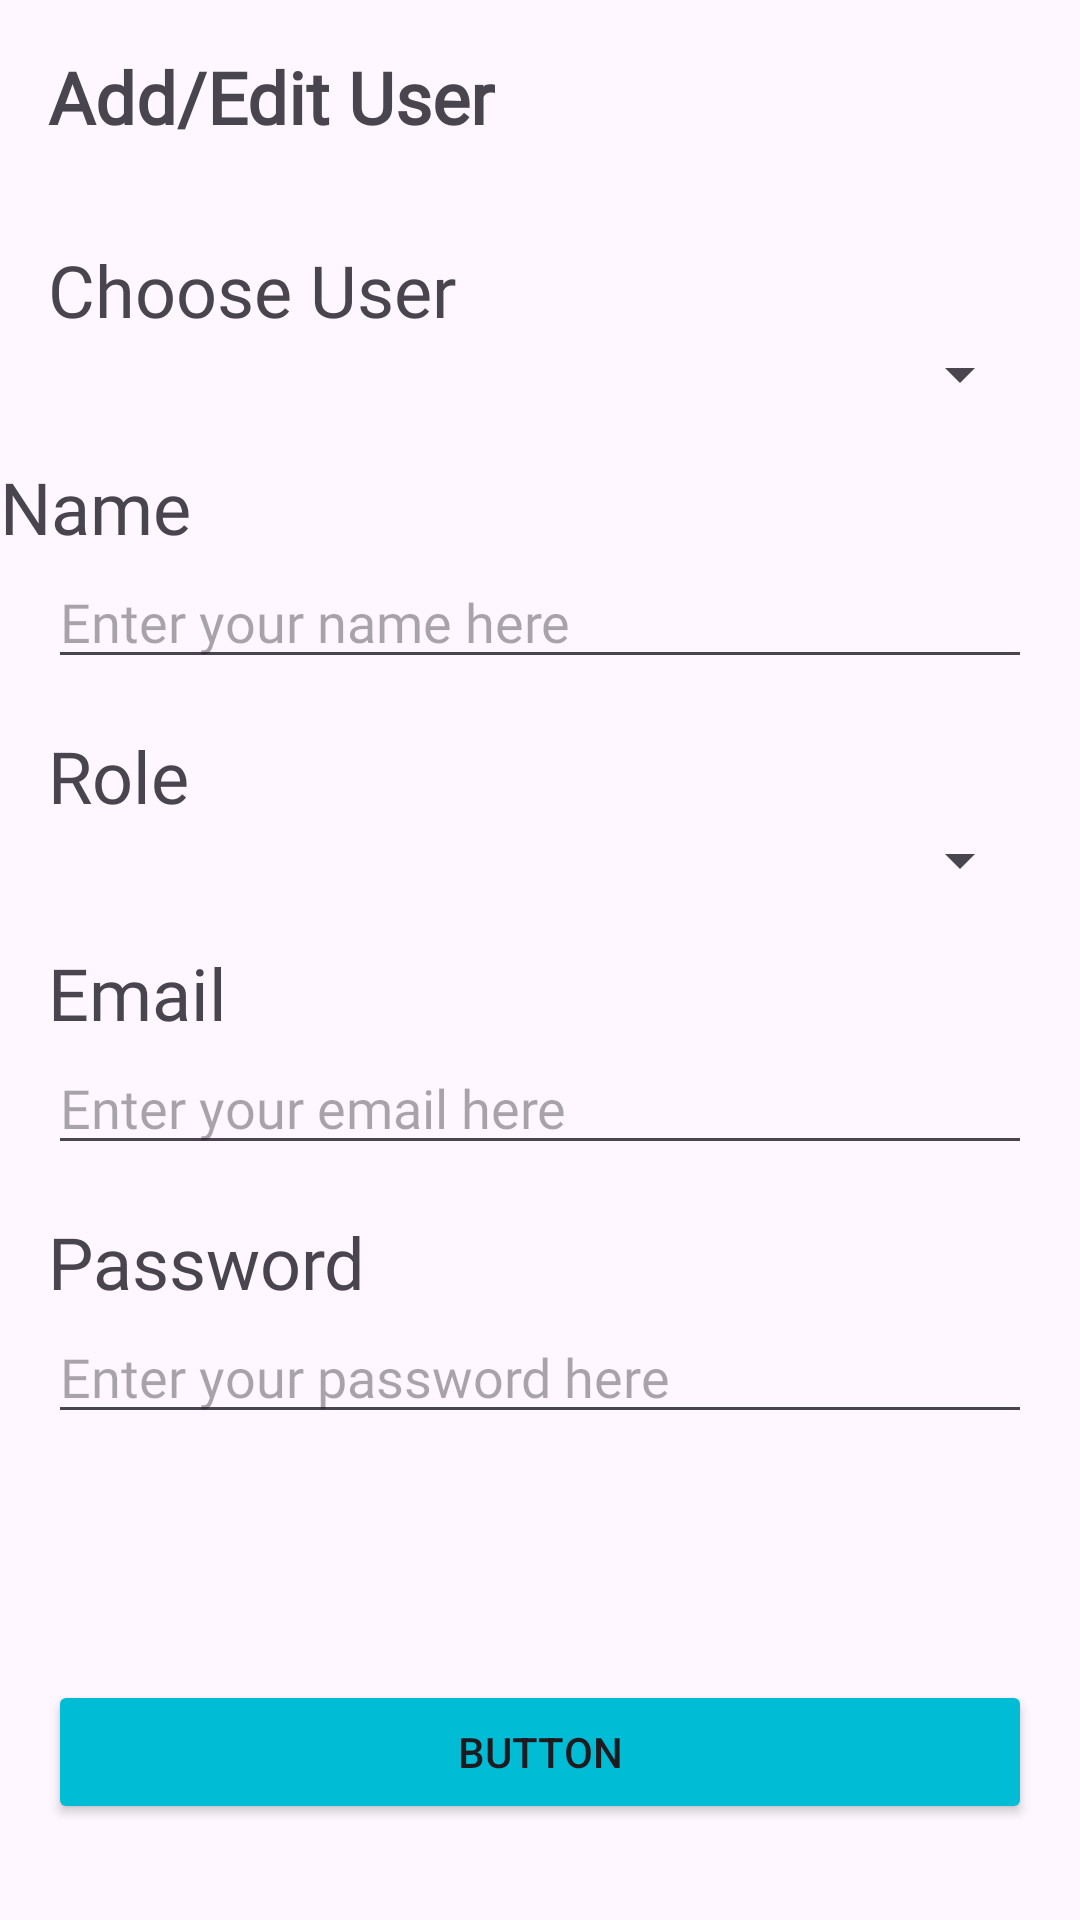

Here is an Android app screen rendered from its layout file. Give the layout XML and the strings, colors and styles it references.
<!-- AndroidManifest.xml: application theme Theme.VirtualAttendance -->
<!-- res/layout/fragment_gallery.xml -->
<?xml version="1.0" encoding="utf-8"?>
<androidx.constraintlayout.widget.ConstraintLayout xmlns:android="http://schemas.android.com/apk/res/android"
    xmlns:app="http://schemas.android.com/apk/res-auto"
    xmlns:tools="http://schemas.android.com/tools"
    android:layout_width="match_parent"
    android:layout_height="match_parent"
    tools:context=".ui.gallery.GalleryFragment">

    <TextView
        android:id="@+id/textView2"
        android:layout_width="wrap_content"
        android:layout_height="wrap_content"
        android:layout_marginStart="16dp"
        android:layout_marginTop="16dp"
        android:fontFamily="@font/harmattan"
        android:text="Add/Edit User"
        android:textSize="24sp"
        android:textStyle="bold"
        app:layout_constraintStart_toStartOf="parent"
        app:layout_constraintTop_toTopOf="parent" />

    <TextView
        android:id="@+id/textView3"
        android:layout_width="wrap_content"
        android:layout_height="wrap_content"
        android:layout_marginTop="16dp"
        android:fontFamily="@font/harmattan"
        android:text="Name"
        android:textSize="24sp"
        app:layout_constraintTop_toBottomOf="@+id/spinner2"
        tools:layout_editor_absoluteX="16dp" />

    <EditText
        android:id="@+id/userSettingNameET"
        android:layout_width="0dp"
        android:layout_height="wrap_content"
        android:layout_marginStart="16dp"
        android:layout_marginEnd="16dp"
        android:ems="10"
        android:fontFamily="@font/harmattan"
        android:hint="Enter your name here"
        android:inputType="text"
        app:layout_constraintEnd_toEndOf="parent"
        app:layout_constraintStart_toStartOf="parent"
        app:layout_constraintTop_toBottomOf="@+id/textView3" />

    <EditText
        android:id="@+id/userSettingEmailET"
        android:layout_width="0dp"
        android:layout_height="wrap_content"
        android:layout_marginStart="16dp"
        android:layout_marginEnd="16dp"
        android:ems="10"
        android:fontFamily="@font/harmattan"
        android:hint="Enter your email here"
        android:inputType="text"
        app:layout_constraintEnd_toEndOf="parent"
        app:layout_constraintStart_toStartOf="parent"
        app:layout_constraintTop_toBottomOf="@+id/textView4" />

    <EditText
        android:id="@+id/userSettingPasswordET"
        android:layout_width="0dp"
        android:layout_height="wrap_content"
        android:layout_marginStart="16dp"
        android:layout_marginEnd="16dp"
        android:ems="10"
        android:fontFamily="@font/harmattan"
        android:hint="Enter your password here"
        android:inputType="text"
        app:layout_constraintEnd_toEndOf="parent"
        app:layout_constraintStart_toStartOf="parent"
        app:layout_constraintTop_toBottomOf="@+id/textView5" />

    <TextView
        android:id="@+id/textView4"
        android:layout_width="wrap_content"
        android:layout_height="wrap_content"
        android:layout_marginStart="16dp"
        android:layout_marginTop="16dp"
        android:fontFamily="@font/harmattan"
        android:text="Email"
        android:textSize="24sp"
        app:layout_constraintStart_toStartOf="parent"
        app:layout_constraintTop_toBottomOf="@+id/userSettingRoleSp" />

    <TextView
        android:id="@+id/textView5"
        android:layout_width="wrap_content"
        android:layout_height="wrap_content"
        android:layout_marginStart="16dp"
        android:layout_marginTop="16dp"
        android:fontFamily="@font/harmattan"
        android:text="Password"
        android:textSize="24sp"
        app:layout_constraintStart_toStartOf="parent"
        app:layout_constraintTop_toBottomOf="@+id/userSettingEmailET" />

    <TextView
        android:id="@+id/textView6"
        android:layout_width="wrap_content"
        android:layout_height="wrap_content"
        android:layout_marginStart="16dp"
        android:layout_marginTop="16dp"
        android:fontFamily="@font/harmattan"
        android:text="Role"
        android:textSize="24sp"
        app:layout_constraintStart_toStartOf="parent"
        app:layout_constraintTop_toBottomOf="@+id/userSettingNameET" />

    <Spinner
        android:id="@+id/userSettingRoleSp"
        android:layout_width="0dp"
        android:layout_height="wrap_content"
        android:layout_marginStart="16dp"
        android:layout_marginEnd="16dp"
        app:layout_constraintEnd_toEndOf="parent"
        app:layout_constraintStart_toStartOf="parent"
        app:layout_constraintTop_toBottomOf="@+id/textView6" />

    <Button
        android:id="@+id/userSettingSubmitBtn"
        android:layout_width="0dp"
        android:layout_height="wrap_content"
        android:layout_marginStart="16dp"
        android:layout_marginEnd="16dp"
        android:layout_marginBottom="32dp"
        android:backgroundTint="#00BCD4"
        android:text="Button"
        app:layout_constraintBottom_toBottomOf="parent"
        app:layout_constraintEnd_toEndOf="parent"
        app:layout_constraintStart_toStartOf="parent" />

    <TextView
        android:id="@+id/textView7"
        android:layout_width="wrap_content"
        android:layout_height="wrap_content"
        android:layout_marginStart="16dp"
        android:layout_marginTop="32dp"
        android:fontFamily="@font/harmattan"
        android:text="Choose User"
        android:textSize="24sp"
        app:layout_constraintStart_toStartOf="parent"
        app:layout_constraintTop_toBottomOf="@+id/textView2" />

    <Spinner
        android:id="@+id/spinner2"
        android:layout_width="0dp"
        android:layout_height="wrap_content"
        android:layout_marginStart="16dp"
        android:layout_marginEnd="16dp"
        app:layout_constraintEnd_toEndOf="parent"
        app:layout_constraintHorizontal_bias="1.0"
        app:layout_constraintStart_toStartOf="parent"
        app:layout_constraintTop_toBottomOf="@+id/textView7" />
</androidx.constraintlayout.widget.ConstraintLayout>
<!-- resources referenced by this layout -->
<resources>
  <style name="Theme.VirtualAttendance" parent="Base.Theme.VirtualAttendance" />
  <style name="Base.Theme.VirtualAttendance" parent="Theme.Material3.DayNight.NoActionBar">
          
          
      </style>
</resources>
